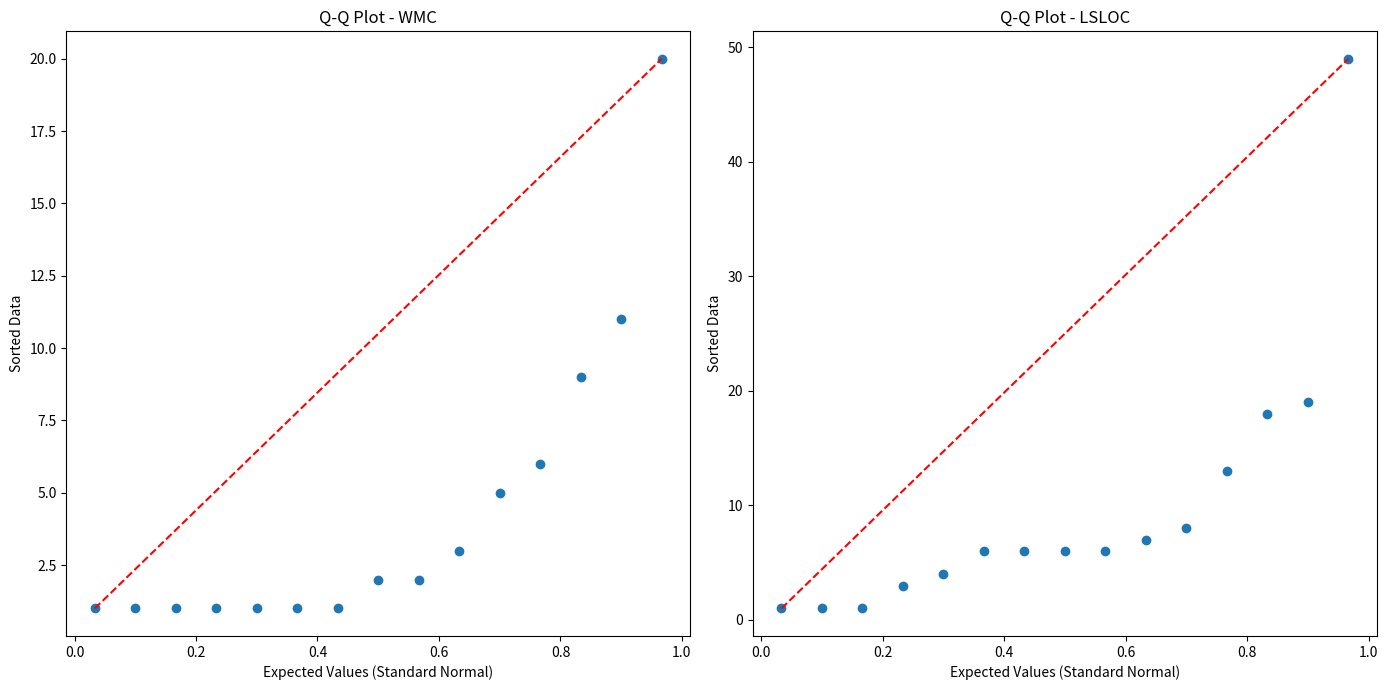

The matplotlib source for this figure:
import numpy as np
import matplotlib.pyplot as plt

def generate_qq_plots(data_list1, data_list2):

    sorted_data1 = sorted(data_list1)
    sorted_data2 = sorted(data_list2)

    n1 = len(data_list1)
    n2 = len(data_list2)
    expected_values1 = [(i - 0.5) / n1 for i in range(1, n1 + 1)]
    expected_values2 = [(i - 0.5) / n2 for i in range(1, n2 + 1)]

    plt.figure(figsize=(14, 7))

    plt.subplot(1, 2, 1)
    plt.scatter(expected_values1, sorted_data1)
    plt.xlabel('Expected Values (Standard Normal)')
    plt.ylabel('Sorted Data')
    plt.title('Q-Q Plot - WMC')
    plt.plot([min(expected_values1), max(expected_values1)], [min(sorted_data1), max(sorted_data1)], color='red', linestyle='--')

    plt.subplot(1, 2, 2)
    plt.scatter(expected_values2, sorted_data2)
    plt.xlabel('Expected Values (Standard Normal)')
    plt.ylabel('Sorted Data')
    plt.title('Q-Q Plot - LSLOC')
    plt.plot([min(expected_values2), max(expected_values2)], [min(sorted_data2), max(sorted_data2)], color='red', linestyle='--')

    plt.tight_layout()
    plt.show()

wmc = [11, 1, 1, 1, 2, 1, 1, 5, 6, 3, 9, 1, 1, 20, 2]
lsloc = [18, 1, 4, 6, 7, 6, 3, 19, 6, 8, 13, 1, 1, 49, 6]

generate_qq_plots(wmc, lsloc)
